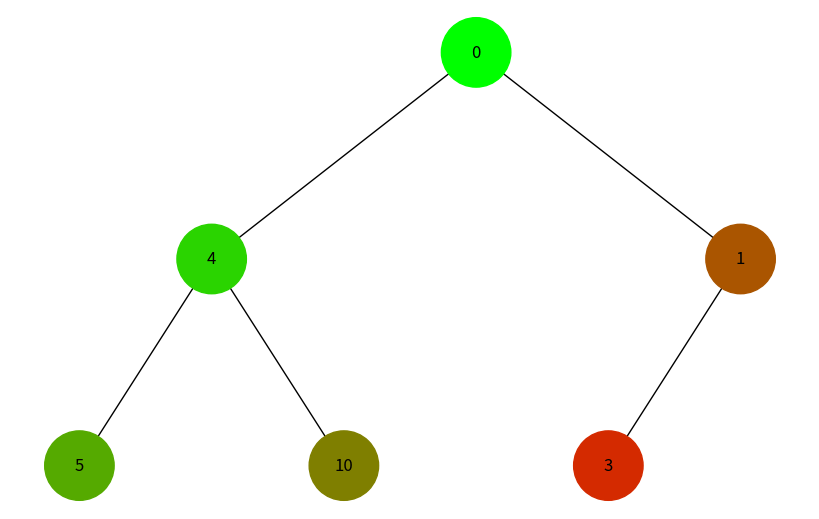
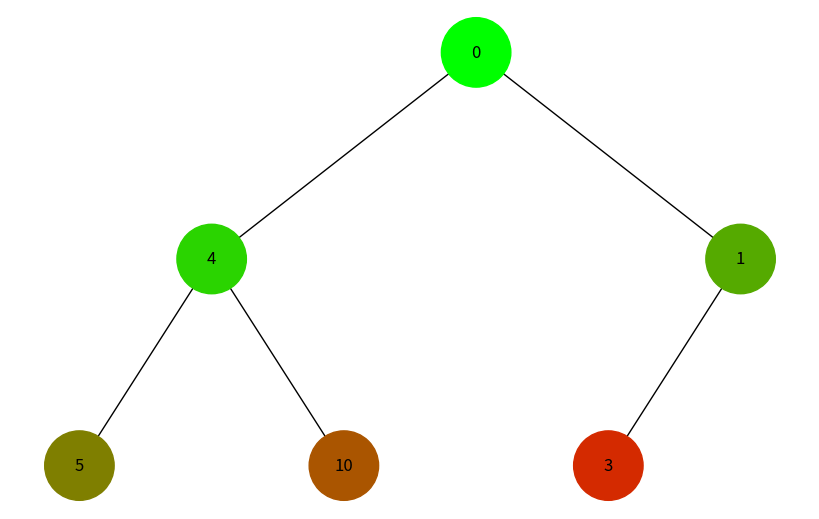

Generate these figures, in order, with matplotlib:
import uuid
import networkx as nx
import matplotlib.pyplot as plt


class Node:
    def __init__(self, key, color="skyblue"):
        self.left = None
        self.right = None
        self.val = key
        self.color = color
        self.id = str(uuid.uuid4())


def add_edges(graph, node, pos, x=0, y=0, layer=1):
    if node is not None:
        graph.add_node(node.id, color=node.color, label=node.val)
        if node.left:
            graph.add_edge(node.id, node.left.id)
            l = x - 1 / 2 ** layer
            pos[node.left.id] = (l, y - 1)
            l = add_edges(graph, node.left, pos, x=l, y=y - 1, layer=layer + 1)
        if node.right:
            graph.add_edge(node.id, node.right.id)
            r = x + 1 / 2 ** layer
            pos[node.right.id] = (r, y - 1)
            r = add_edges(graph, node.right, pos, x=r,
                          y=y - 1, layer=layer + 1)
    return graph


def draw_tree(tree_root, traversal_order):
    tree = nx.DiGraph()
    pos = {tree_root.id: (0, 0)}
    tree = add_edges(tree, tree_root, pos)

    colors = []
    for node_id in tree.nodes():
        # Визначення кольору в залежності від порядку обходу
        alpha = traversal_order.index(node_id) / len(traversal_order)
        # Створення RGB кольору
        color = f"#{int(255 * alpha):02X}{int(255 * (1 - alpha)):02X}00"
        colors.append(color)

    labels = {node[0]: node[1]['label'] for node in tree.nodes(data=True)}

    plt.figure(figsize=(8, 5))
    nx.draw(tree, pos=pos, labels=labels, arrows=False,
            node_size=2500, node_color=colors)
    plt.show()


# Створення дерева
root = Node(0)
root.left = Node(4)
root.left.left = Node(5)
root.left.right = Node(10)
root.right = Node(1)
root.right.left = Node(3)

# Обходи дерева


def dfs_traversal(node, order):
    if node:
        order.append(node.id)
        dfs_traversal(node.left, order)
        dfs_traversal(node.right, order)


def bfs_traversal(node, order):
    queue = [node]
    while queue:
        current = queue.pop(0)
        order.append(current.id)
        if current.left:
            queue.append(current.left)
        if current.right:
            queue.append(current.right)


dfs_order = []
dfs_traversal(root, dfs_order)

bfs_order = []
bfs_traversal(root, bfs_order)

# Відображення дерева з обходами
draw_tree(root, dfs_order)  # Обхід у глибину
draw_tree(root, bfs_order)  # Обхід у ширину
